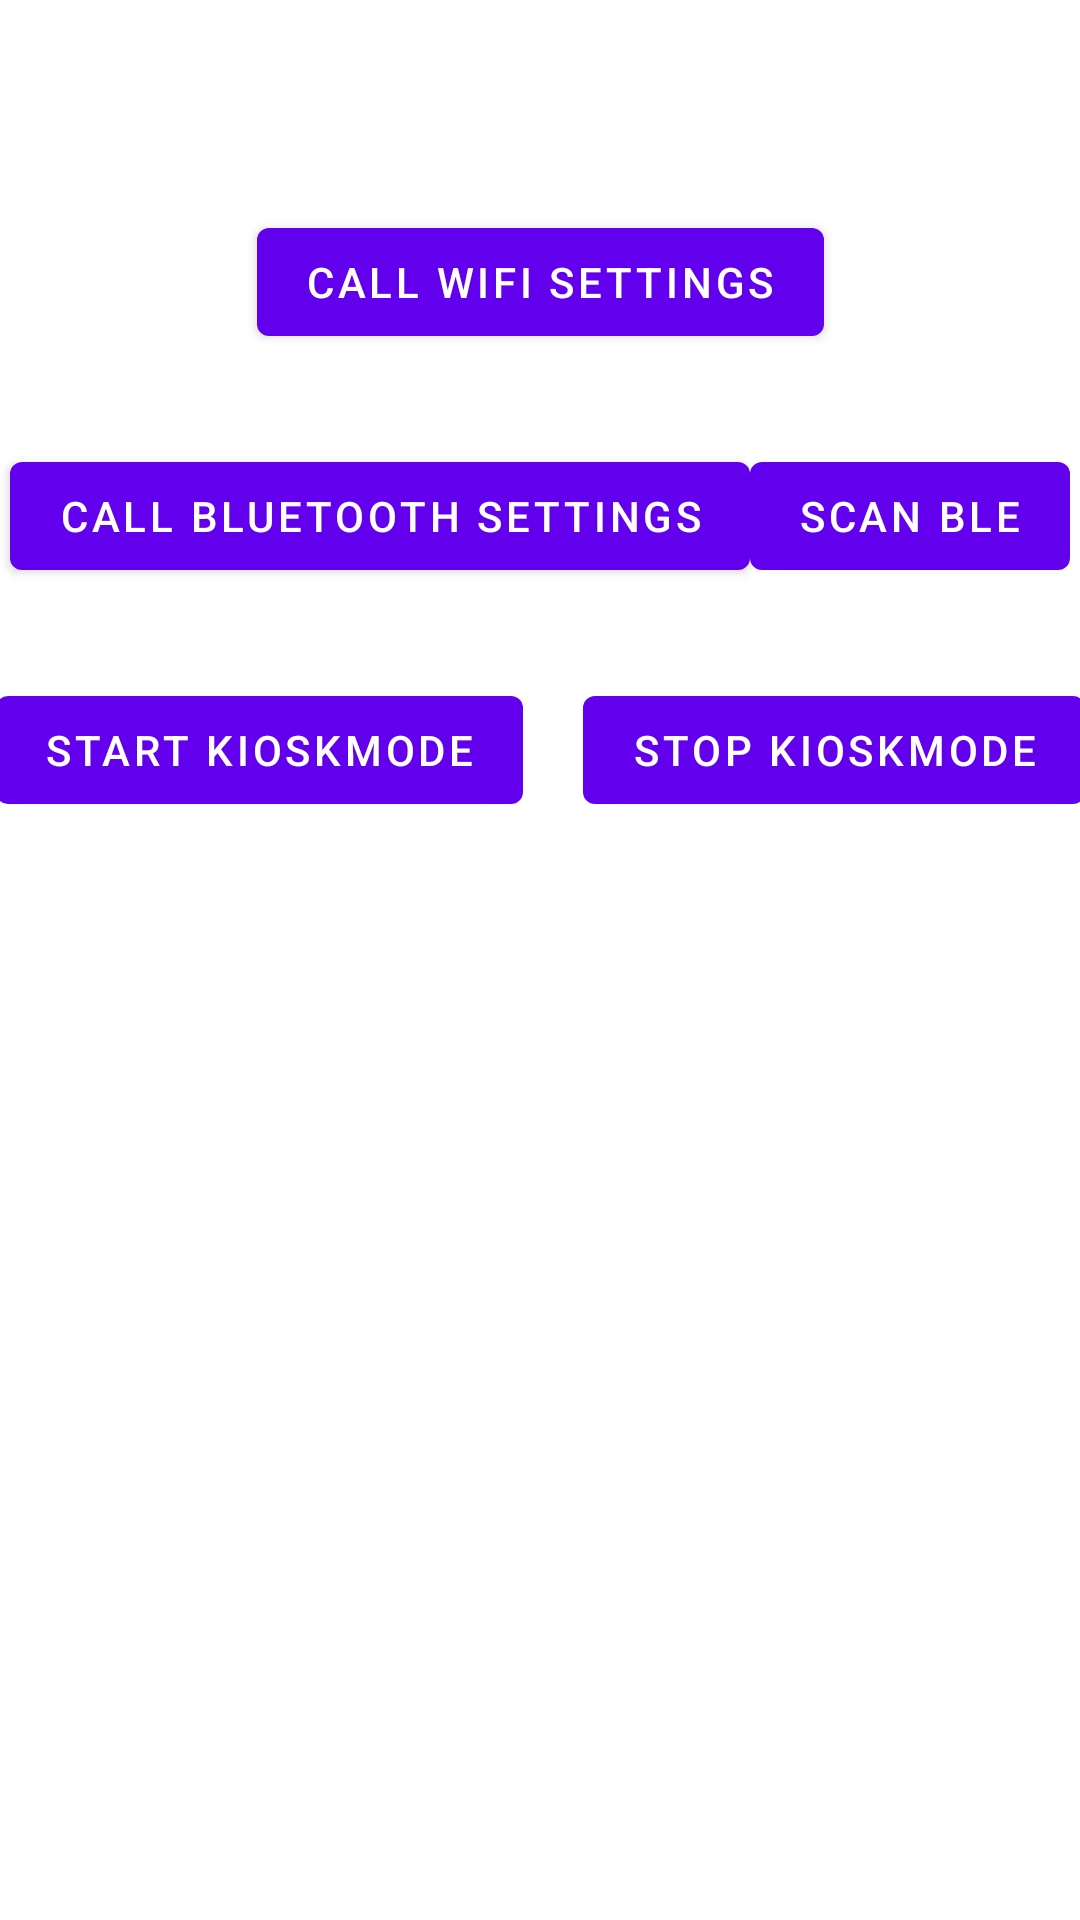

The Android layout XML behind this screen, and the referenced resources:
<!-- AndroidManifest.xml: application theme Theme.TestRA -->
<!-- res/layout/fragment_settings.xml -->
<?xml version="1.0" encoding="utf-8"?>
<androidx.constraintlayout.widget.ConstraintLayout xmlns:android="http://schemas.android.com/apk/res/android"
    xmlns:app="http://schemas.android.com/apk/res-auto"
    xmlns:tools="http://schemas.android.com/tools"
    android:layout_width="match_parent"
    android:layout_height="match_parent"
    tools:context=".ui.settings.SettingsFragment">

    <Button
        android:id="@+id/button_start_lock"
        android:layout_width="wrap_content"
        android:layout_height="wrap_content"
        android:layout_marginStart="20dp"
        android:layout_marginTop="30dp"
        android:text="@string/start_lock"
        app:layout_constraintEnd_toStartOf="@+id/button_end_lock"
        app:layout_constraintHorizontal_bias="0.5"
        app:layout_constraintStart_toStartOf="parent"
        app:layout_constraintTop_toBottomOf="@+id/call_bluetooth_settings" />

    <Button
        android:id="@+id/button_end_lock"
        android:layout_width="wrap_content"
        android:layout_height="wrap_content"
        android:layout_marginStart="20dp"
        android:layout_marginEnd="20dp"
        android:text="@string/end_lock"
        app:layout_constraintBaseline_toBaselineOf="@+id/button_start_lock"
        app:layout_constraintEnd_toEndOf="parent"
        app:layout_constraintHorizontal_bias="0.5"
        app:layout_constraintStart_toEndOf="@+id/button_start_lock" />

    <Button
        android:id="@+id/call_wifi_settings"
        android:layout_width="wrap_content"
        android:layout_height="wrap_content"
        android:layout_marginTop="70dp"
        android:text="@string/button_wifi_settings"
        app:layout_constraintEnd_toEndOf="parent"
        app:layout_constraintStart_toStartOf="parent"
        app:layout_constraintTop_toTopOf="parent" />

    <Button
        android:id="@+id/call_bluetooth_settings"
        android:layout_width="wrap_content"
        android:layout_height="wrap_content"
        android:layout_marginStart="20dp"
        android:layout_marginTop="30dp"
        android:text="@string/button_bt_settings"
        app:layout_constraintEnd_toStartOf="@+id/call_scan_ble"
        app:layout_constraintHorizontal_bias="0.5"
        app:layout_constraintStart_toStartOf="parent"
        app:layout_constraintTop_toBottomOf="@+id/call_wifi_settings" />

    <Button
        android:id="@+id/call_scan_ble"
        android:layout_width="wrap_content"
        android:layout_height="wrap_content"
        android:layout_marginEnd="20dp"
        android:text="@string/button_scan_ble"
        app:layout_constraintBaseline_toBaselineOf="@+id/call_bluetooth_settings"
        app:layout_constraintEnd_toEndOf="parent"
        app:layout_constraintHorizontal_bias="0.5"
        app:layout_constraintStart_toEndOf="@+id/call_bluetooth_settings" />
</androidx.constraintlayout.widget.ConstraintLayout>
<!-- resources referenced by this layout -->
<resources>
  <string name="button_bt_settings">Call BlueTooth Settings</string>
  <string name="button_scan_ble">Scan BLE</string>
  <string name="button_wifi_settings">Call WIFI Settings</string>
  <string name="end_lock">Stop Kioskmode</string>
  <string name="start_lock">Start Kioskmode</string>
  <style name="Theme.TestRA" parent="Theme.MaterialComponents.DayNight.DarkActionBar">
          
          <item name="colorPrimary">@color/purple_500</item>
          <item name="colorPrimaryVariant">@color/purple_700</item>
          <item name="colorOnPrimary">@color/white</item>
          
          <item name="colorSecondary">@color/teal_200</item>
          <item name="colorSecondaryVariant">@color/teal_700</item>
          <item name="colorOnSecondary">@color/black</item>
          
          <item name="android:statusBarColor" tools:targetApi="l">?attr/colorPrimaryVariant</item>
          
      </style>
  <color name="purple_500">#FF6200EE</color>
  <color name="purple_700">#FF3700B3</color>
  <color name="white">#FFFFFFFF</color>
  <color name="teal_200">#FF03DAC5</color>
  <color name="teal_700">#FF018786</color>
  <color name="black">#FF000000</color>
</resources>
